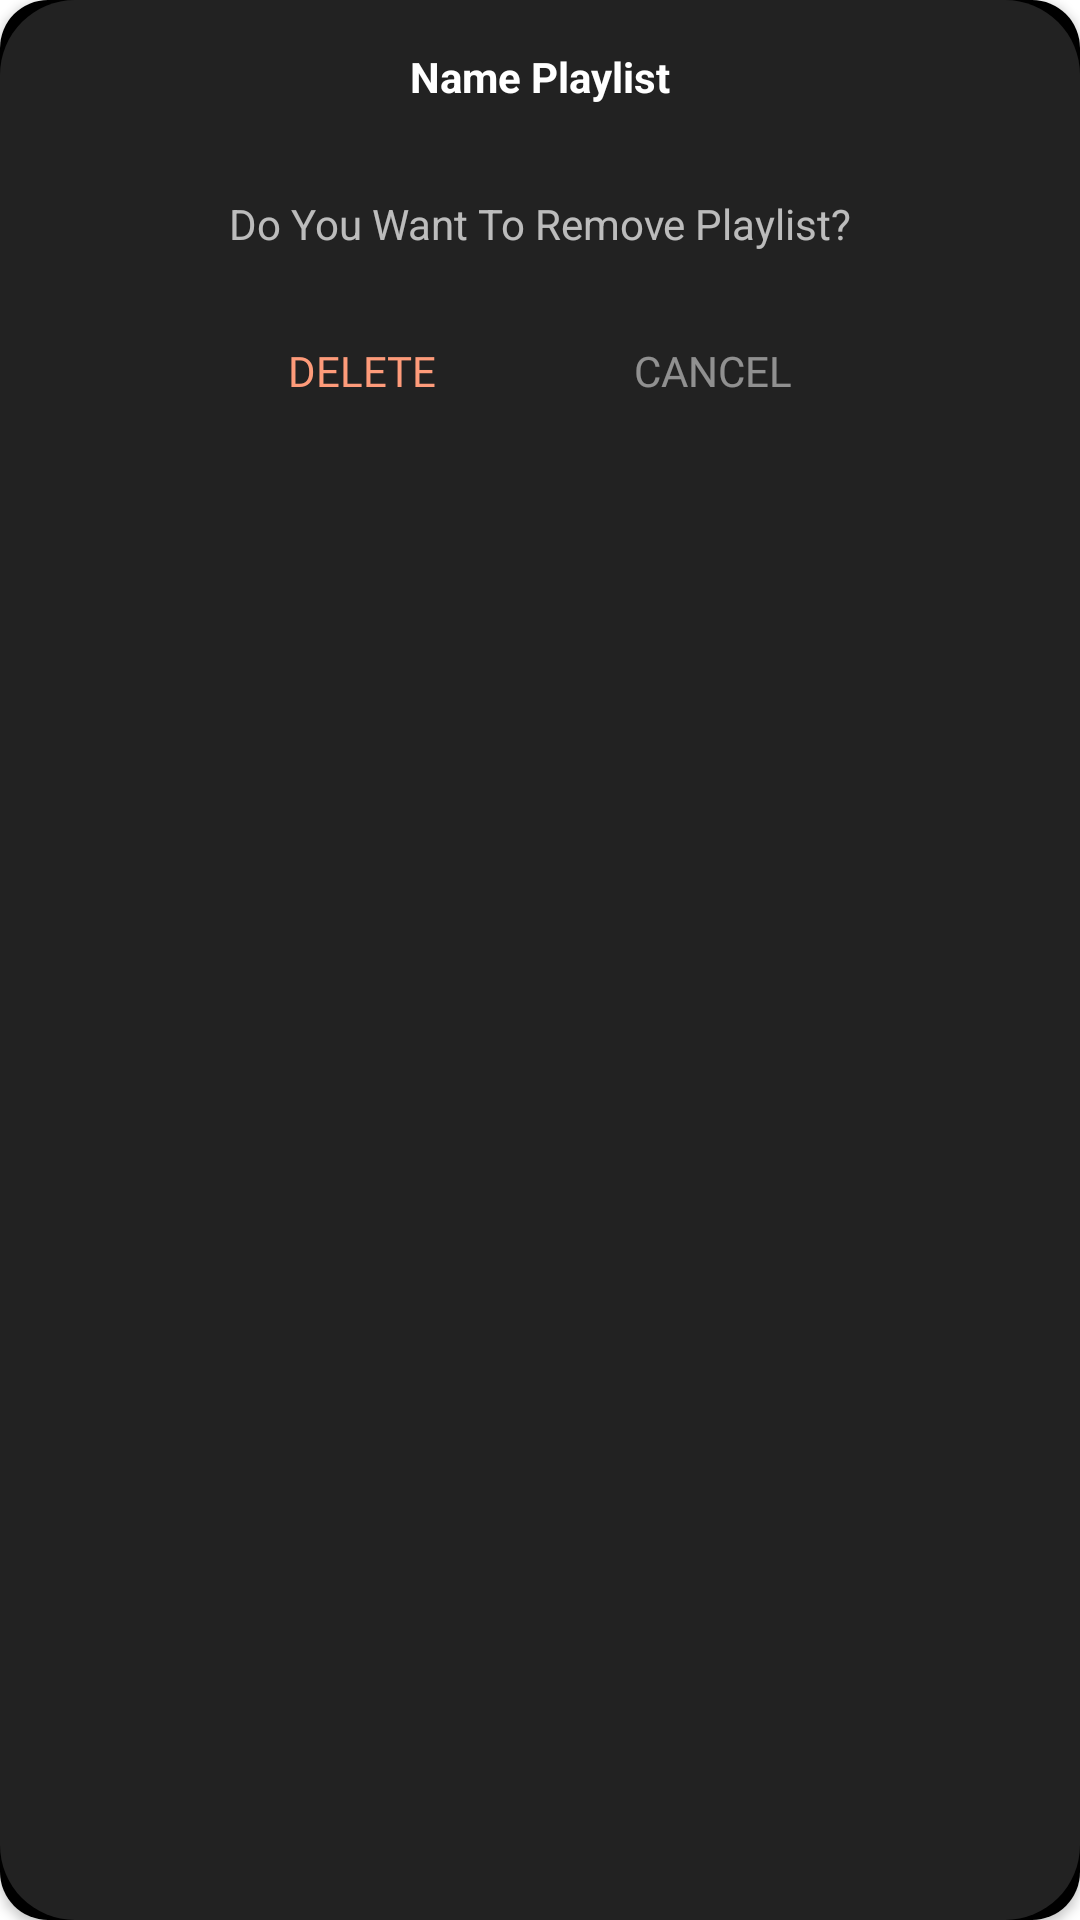

Here is an Android app screen rendered from its layout file. Give the layout XML and the strings, colors and styles it references.
<!-- AndroidManifest.xml: application theme Theme.Music_Download_MS3_TUNK -->
<!-- res/layout/delete_playlist_dialog.xml -->
<?xml version="1.0" encoding="utf-8"?>
<androidx.cardview.widget.CardView xmlns:android="http://schemas.android.com/apk/res/android"
    xmlns:app="http://schemas.android.com/apk/res-auto"
    xmlns:tools="http://schemas.android.com/tools"
    android:layout_width="match_parent"
    android:layout_height="172dp"
    android:background="@color/background"
    app:cardCornerRadius="16dp">

    <androidx.constraintlayout.widget.ConstraintLayout
        android:layout_width="match_parent"
        android:layout_height="match_parent"
        android:background="@color/background">

        <LinearLayout
            android:id="@+id/ln1"
            android:layout_width="match_parent"
            android:layout_height="match_parent"
            android:background="@drawable/border_dialog"
            android:orientation="vertical">

            <TextView
                android:id="@+id/txt_playlist_tittle"
                android:layout_width="wrap_content"
                android:layout_height="wrap_content"
                android:layout_gravity="center_horizontal"
                android:maxLines="1"
                android:ellipsize="end"
                android:layout_marginTop="16dp"
                android:text="Name Playlist"
                android:textColor="@color/white"
                android:textSize="14dp"
                android:layout_marginLeft="16dp"
                android:layout_marginRight="16dp"

                android:textStyle="bold" />


            <TextView
                android:id="@+id/txt_delete_playlist"
                android:layout_width="match_parent"
                android:layout_height="wrap_content"
                android:layout_gravity="center_horizontal"
                android:layout_margin="30dp"
                android:alpha="0.7"
                android:gravity="center_horizontal"
                android:paddingStart="20dp"
                android:paddingEnd="20dp"
                android:text="Do You Want To Remove Playlist?"
                android:textColor="@color/white"
                android:textSize="14dp" />

            <androidx.constraintlayout.widget.ConstraintLayout
                android:layout_width="match_parent"
                android:layout_height="wrap_content"
                android:layout_gravity="center_horizontal"
                android:layout_marginStart="30dp"
                android:layout_marginEnd="30dp"
                android:paddingBottom="16dp">

                <TextView
                    android:id="@+id/accept_action_btn"
                    android:layout_width="wrap_content"
                    android:layout_height="wrap_content"
                    android:fontFamily="@font/inter_semibold"
                    android:text="DELETE"
                    android:textColor="@color/create_playlist_btn"
                    android:textSize="14dp"
                    app:layout_constraintEnd_toStartOf="@id/cancel_action_btn"
                    app:layout_constraintStart_toStartOf="parent"
                    app:layout_constraintTop_toTopOf="parent" />

                <TextView
                    android:id="@+id/cancel_action_btn"
                    android:layout_width="wrap_content"
                    android:layout_height="wrap_content"
                    android:alpha="0.5"
                    android:fontFamily="@font/inter_semibold"
                    android:text="CANCEL"
                    android:textColor="@color/white"
                    android:textSize="14dp"
                    app:layout_constraintEnd_toEndOf="parent"
                    app:layout_constraintStart_toEndOf="@+id/accept_action_btn"
                    app:layout_constraintTop_toTopOf="parent" />


            </androidx.constraintlayout.widget.ConstraintLayout>
        </LinearLayout>


    </androidx.constraintlayout.widget.ConstraintLayout>
</androidx.cardview.widget.CardView>
<!-- resources referenced by this layout -->
<resources>
  <color name="background">#000</color>
  <color name="create_playlist_btn">#FE9B7A</color>
  <color name="white">#FFFFFFFF</color>
  <!-- drawable border_dialog (drawable) -->
  <?xml version="1.0" encoding="utf-8"?>
  <shape xmlns:android="http://schemas.android.com/apk/res/android">
      <solid android:color="#222222"/>
      <corners android:radius="25dp"/>
      <padding android:left="0dp" android:top="0dp" android:right="0dp" android:bottom="0dp" />
  </shape>
  <style name="Theme.Music_Download_MS3_TUNK" parent="Theme.MaterialComponents.DayNight.NoActionBar">
          
          <item name="colorPrimary">@color/purple_500</item>
          <item name="colorPrimaryVariant">@color/purple_700</item>
          <item name="colorOnPrimary">@color/white</item>
          
          <item name="colorSecondary">@color/teal_200</item>
          <item name="colorSecondaryVariant">@color/teal_700</item>
          <item name="colorOnSecondary">@color/black</item>
          
          <item name="android:statusBarColor" tools:targetApi="l">?attr/colorPrimaryVariant</item>
          
      </style>
  <color name="purple_500">#FF6200EE</color>
  <color name="purple_700">#FF3700B3</color>
  <color name="teal_200">#FF03DAC5</color>
  <color name="teal_700">#FF018786</color>
  <color name="black">#FF000000</color>
</resources>
